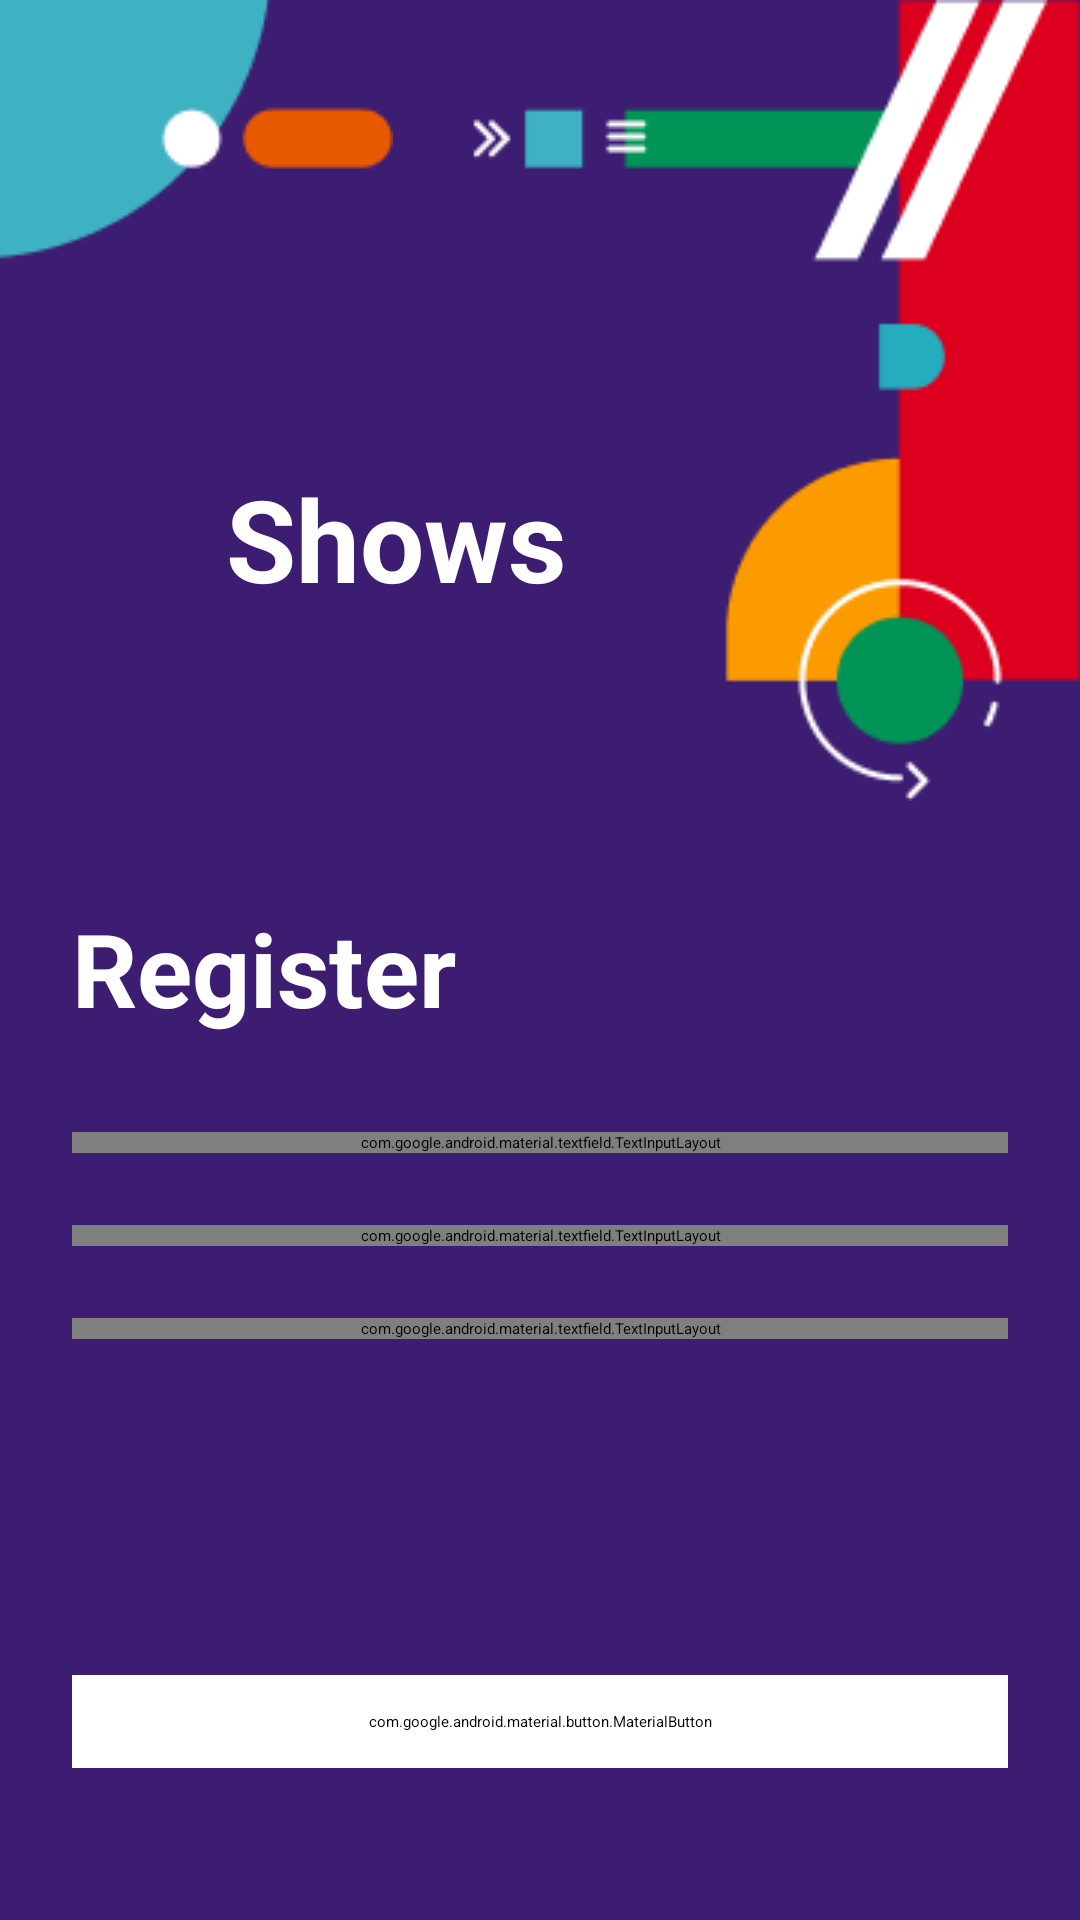

The Android layout XML behind this screen, and the referenced resources:
<!-- AndroidManifest.xml: application theme Theme.MySplashScreen -->
<!-- res/layout/fragment_register.xml -->
<?xml version="1.0" encoding="utf-8"?>
<androidx.constraintlayout.widget.ConstraintLayout
    xmlns:android="http://schemas.android.com/apk/res/android"
    xmlns:app="http://schemas.android.com/apk/res-auto"
    xmlns:tools="http://schemas.android.com/tools"
    android:id="@+id/loginFragment"
    android:layout_width="match_parent"
    android:layout_height="match_parent"
    android:background="@color/purple"
    tools:context=".ui.login.LoginFragment">

    <ImageView
        android:id="@+id/top_left_image"
        android:layout_width="wrap_content"
        android:layout_height="wrap_content"
        android:src="@drawable/top_left_illustration"
        app:layout_constraintStart_toStartOf="parent"
        app:layout_constraintTop_toTopOf="parent"
        />

    <ImageView
        android:layout_width="wrap_content"
        android:layout_height="wrap_content"
        android:src="@drawable/top_right_illustration"
        app:layout_constraintBaseline_toTopOf="parent"
        app:layout_constraintEnd_toEndOf="parent"/>

    <ImageView
        android:id="@+id/triangleImg"
        android:layout_width="wrap_content"
        android:layout_height="wrap_content"
        android:layout_marginTop="154dp"
        android:layout_marginStart="56dp"
        android:src="@drawable/triangle"
        android:padding="5dp"
        app:layout_constraintHorizontal_chainStyle="spread"
        app:layout_constraintStart_toStartOf="parent"
        app:layout_constraintTop_toTopOf="parent"/>

    <TextView
        android:layout_width="wrap_content"
        android:layout_height="wrap_content"
        android:text=" Shows"
        android:textStyle="bold"
        android:textSize="@dimen/_38sp"
        android:textColor="@color/white"
        app:layout_constraintStart_toEndOf="@+id/triangleImg"
        app:layout_constraintTop_toTopOf="@id/triangleImg"/>
    
    <ScrollView
        android:layout_width="match_parent"
        android:layout_height="match_parent"

        tools:ignore="MissingConstraints">

        <LinearLayout
            android:layout_width="match_parent"
            android:layout_height="match_parent"
            android:orientation="vertical">

            <TextView
                android:layout_width="wrap_content"
                android:layout_height="wrap_content"
                android:layout_marginTop="300dp"
                android:layout_marginStart="24dp"
                android:text="@string/register"
                android:textStyle="bold"
                android:textSize="@dimen/_34sp"
                android:textColor="@color/white"
                app:layout_constraintStart_toStartOf="parent"
                app:layout_constraintTop_toTopOf="parent"/>

            <com.google.android.material.textfield.TextInputLayout
                android:id="@+id/emailInputText"
                style="@style/Widget.MaterialComponents.TextInputLayout.OutlinedBox"
                android:layout_width="match_parent"
                android:layout_height="wrap_content"
                android:layout_marginTop="32dp"
                android:layout_marginStart="24dp"
                android:layout_marginEnd="24dp"
                android:textColorHint="@drawable/edit_text_material_selector"
                app:boxStrokeColor="@drawable/edit_text_material_selector"
                app:hintTextColor="@color/white"
                app:layout_constraintStart_toStartOf="parent"
                app:layout_constraintTop_toTopOf="parent">

                <com.google.android.material.textfield.TextInputEditText
                    android:id="@+id/emailEditText"
                    android:layout_width="match_parent"
                    android:layout_height="wrap_content"
                    android:hint="@string/email"
                    android:textColor="@color/white"
                    />

            </com.google.android.material.textfield.TextInputLayout>

            <com.google.android.material.textfield.TextInputLayout
                style="@style/Widget.MaterialComponents.TextInputLayout.OutlinedBox"
                android:layout_width="match_parent"
                android:layout_height="wrap_content"
                android:layout_marginTop="24dp"
                android:layout_marginStart="24dp"
                android:layout_marginEnd="24dp"
                android:textColorHint="@drawable/edit_text_material_selector"
                app:boxStrokeColor="@drawable/edit_text_material_selector"
                app:hintTextColor="@color/white"
                app:layout_constraintStart_toStartOf="parent"
                app:layout_constraintTop_toBottomOf="@id/emailInputText"
                app:passwordToggleEnabled="true"
                app:passwordToggleTint="@drawable/password_toggle_selector">

                <com.google.android.material.textfield.TextInputEditText
                    android:id="@+id/passwordEditText"
                    android:layout_width="match_parent"
                    android:layout_height="wrap_content"
                    android:hint="@string/password"
                    android:textColor="@color/white"
                    />

            </com.google.android.material.textfield.TextInputLayout>

            <com.google.android.material.textfield.TextInputLayout
                android:id="@+id/repeatPasswordLayout"
                style="@style/Widget.MaterialComponents.TextInputLayout.OutlinedBox"
                android:layout_width="match_parent"
                android:layout_height="wrap_content"
                android:layout_marginTop="24dp"
                android:layout_marginStart="24dp"
                android:layout_marginEnd="24dp"
                android:textColorHint="@drawable/edit_text_material_selector"
                app:boxStrokeColor="@drawable/edit_text_material_selector"
                app:hintTextColor="@color/white"
                app:layout_constraintStart_toStartOf="parent"
                app:passwordToggleTint="@drawable/password_toggle_selector"
                app:layout_constraintTop_toBottomOf="@id/passwordEditText"
                app:passwordToggleEnabled="true">

                <com.google.android.material.textfield.TextInputEditText
                    android:id="@+id/repeatPasswordEditText"
                    android:layout_width="match_parent"
                    android:layout_height="wrap_content"
                    android:hint="@string/repeat_password"
                    android:textColor="@color/white"
                    />

            </com.google.android.material.textfield.TextInputLayout>

            <com.google.android.material.button.MaterialButton
                android:id="@+id/register_button_id"
                android:layout_width="match_parent"
                android:layout_height="wrap_content"
                android:layout_marginStart="24dp"
                android:layout_marginEnd="24dp"
                android:layout_marginTop="112dp"
                android:layout_marginBottom="24dp"
                android:padding="12dp"
                android:text="@string/register"
                android:textColor="@drawable/button_text_color_selector"
                android:textSize="@dimen/_17sp"
                android:enabled="false"
                android:textAllCaps="false"
                android:backgroundTint="@drawable/login_material_button_selector"
                app:cornerRadius="40dp"
                app:layout_constraintTop_toBottomOf="@id/repeatPasswordLayout"
                app:passwordToggleTint="@drawable/password_toggle_selector"/>
        </LinearLayout>

    </ScrollView>

</androidx.constraintlayout.widget.ConstraintLayout>
<!-- resources referenced by this layout -->
<resources>
  <color name="purple">#3D1D72</color>
  <color name="white">#FFFFFFFF</color>
  <dimen name="_17sp">17sp</dimen>
  <dimen name="_34sp">34sp</dimen>
  <dimen name="_38sp">38sp</dimen>
  <!-- drawable button_text_color_selector (drawable) -->
  <?xml version="1.0" encoding="utf-8"?>
  <selector xmlns:android="http://schemas.android.com/apk/res/android">
      <item android:state_enabled="false" android:color="@color/white"/>
      <item android:color="@color/purple"/>
  
  </selector>
  <!-- drawable edit_text_material_selector (drawable) -->
  <?xml version="1.0" encoding="utf-8"?>
  <selector xmlns:android="http://schemas.android.com/apk/res/android">
      <item android:state_focused="false" android:color="@color/white"/>
  </selector>
  <!-- drawable login_material_button_selector (drawable) -->
  <?xml version="1.0" encoding="utf-8"?>
  <selector xmlns:android="http://schemas.android.com/apk/res/android">
      <item android:state_enabled="false" android:color="@color/login_disabled_color"/>
      <item android:color="@color/login_enabled_color"/>
  </selector>
  <!-- drawable password_toggle_selector (drawable) -->
  <?xml version="1.0" encoding="utf-8"?>
  <selector xmlns:android="http://schemas.android.com/apk/res/android">
      <item android:color="@color/grey" android:state_checked="true"  />
      <item android:color="@color/white" android:state_checked="false"  />
  </selector>
  <!-- drawable top_left_illustration: png bitmap (drawable, 1532 bytes) -->
  <!-- drawable top_right_illustration: png bitmap (drawable, 5468 bytes) -->
  <string name="email">Email</string>
  <string name="password">Password</string>
  <string name="register">Register</string>
  <string name="repeat_password">Repeat password</string>
  <style name="Theme.MySplashScreen" parent="Theme.SplashScreen">
          <item name="windowSplashScreenBackground">@color/purple</item>
          <item name="windowSplashScreenAnimatedIcon">@drawable/ic_splash_screen</item>
          <item name="postSplashScreenTheme">@style/Theme.Shows</item>
          <item name="windowSplashScreenAnimationDuration">1000</item>
  
      </style>
  <color name="login_disabled_color">#7C6C96</color>
  <color name="login_enabled_color">#FFFFFF</color>
  <color name="grey">#808080</color>
  <!-- drawable ic_splash_screen: png bitmap (drawable-mdpi, 3037 bytes) -->
  <style name="Theme.Shows" parent="Theme.MaterialComponents.DayNight.NoActionBar">
          
          <item name="colorPrimary">@color/purple_500</item>
          <item name="colorPrimaryVariant">@color/purple_700</item>
          <item name="colorOnPrimary">@color/white</item>
          
          <item name="colorSecondary">@color/teal_200</item>
          <item name="colorSecondaryVariant">@color/teal_700</item>
          <item name="colorOnSecondary">@color/black</item>
          
          <item name="android:statusBarColor">?attr/colorPrimaryVariant</item>
          
      </style>
  <color name="purple_500">#FF6200EE</color>
  <color name="purple_700">#FF3700B3</color>
  <color name="teal_200">#FF03DAC5</color>
  <color name="teal_700">#FF018786</color>
  <color name="black">#FF000000</color>
</resources>
